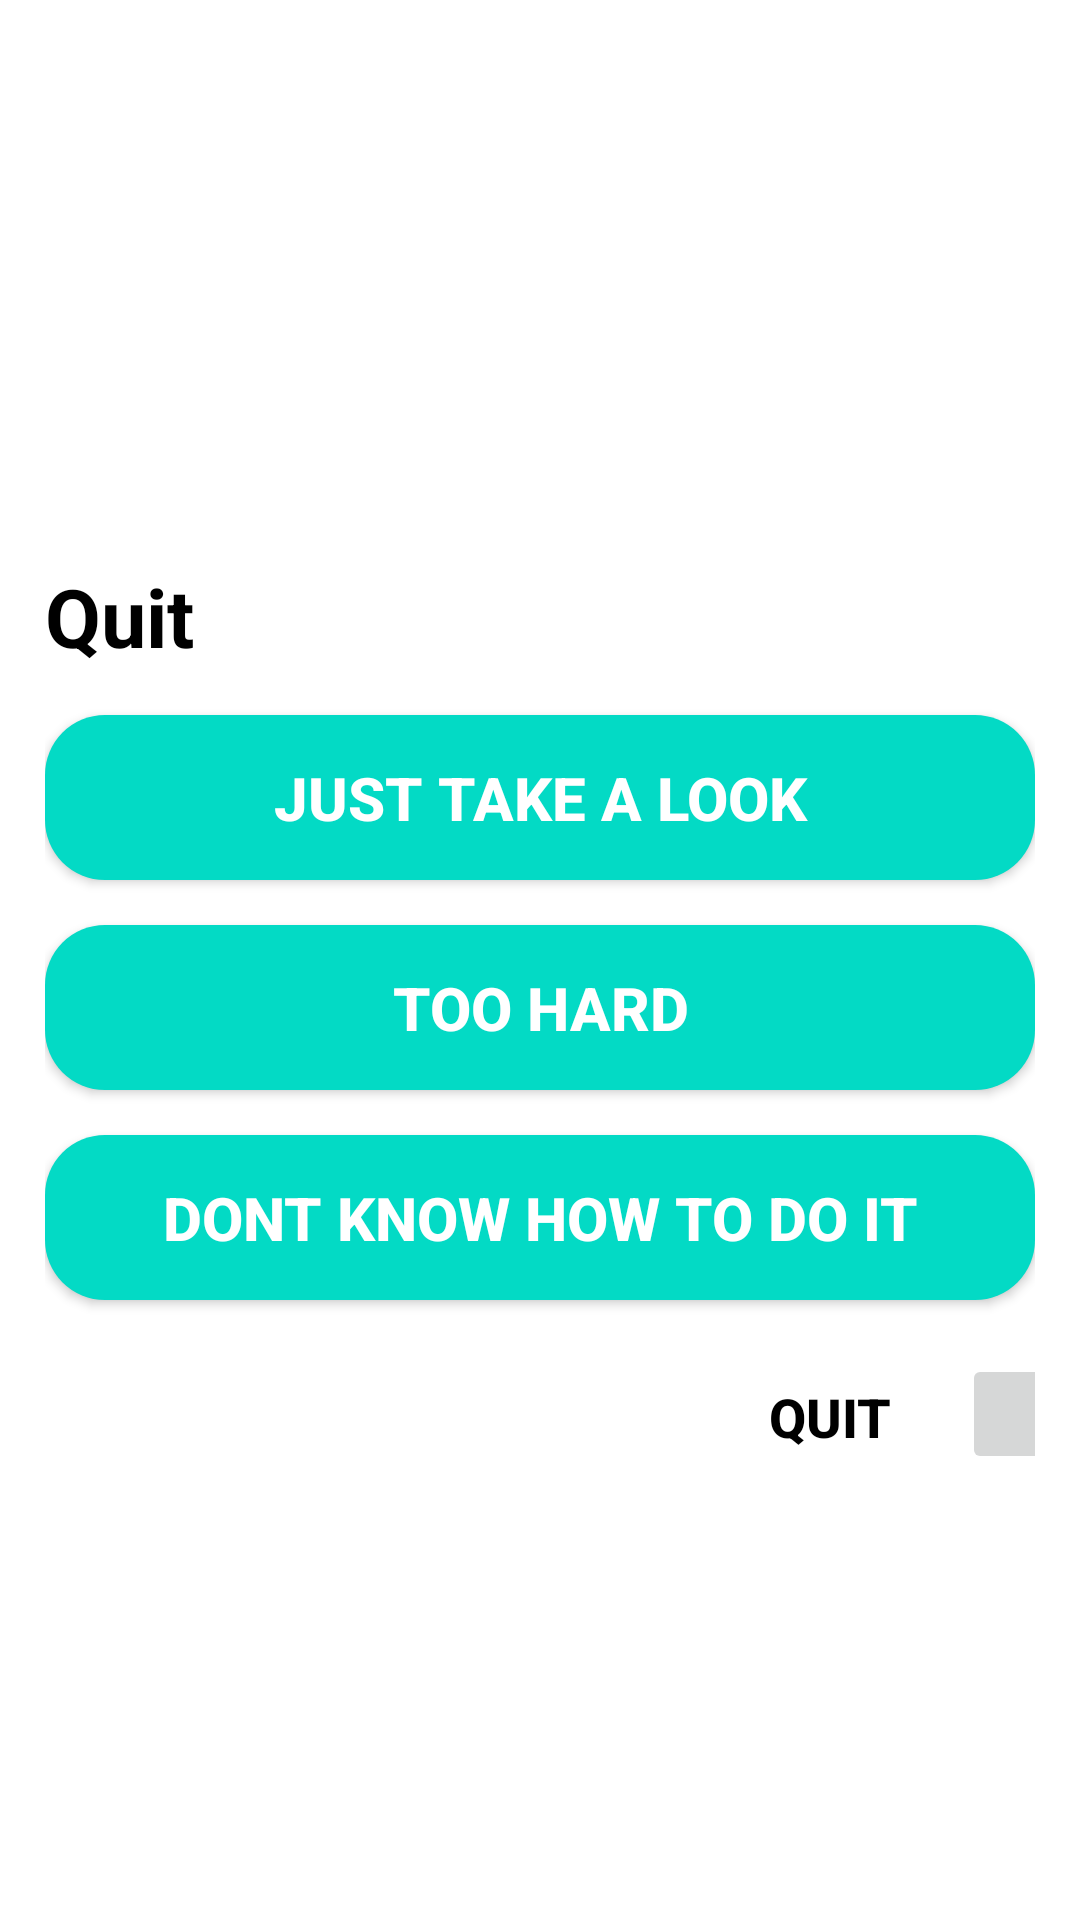

Write the Android layout XML for this screen, with the resource values it uses.
<!-- AndroidManifest.xml: application theme Theme.HomeWorkout -->
<!-- res/layout/quit_bottom_sheet.xml -->
<?xml version="1.0" encoding="utf-8"?>
<androidx.constraintlayout.widget.ConstraintLayout xmlns:android="http://schemas.android.com/apk/res/android"
    android:layout_width="match_parent"
    android:layout_height="match_parent"
    android:padding="15dp"
    android:background="@drawable/back_ground_next_exercise_rest_view"
    xmlns:app="http://schemas.android.com/apk/res-auto">

    <ImageView
        android:id="@+id/iv_back"
        android:layout_width="30dp"
        android:layout_height="30dp"
        android:src="@drawable/ic_baseline_arrow_back"
        android:contentDescription="@string/image"
        android:layout_marginTop="8dp"
        app:layout_constraintStart_toStartOf="parent"
        app:layout_constraintTop_toTopOf="parent"/>

    <TextView
        android:id="@+id/tv_quit"
        android:layout_width="wrap_content"
        android:layout_height="wrap_content"
        android:text="@string/quit"
        android:textStyle="bold"
        android:textColor="@color/black"
        android:textSize="27sp"
        app:layout_constraintVertical_bias=".3"
        app:layout_constraintStart_toStartOf="parent"
        app:layout_constraintTop_toTopOf="parent"
        app:layout_constraintBottom_toBottomOf="parent"/>


    <Button
        android:id="@+id/take_a_look_btn"
        android:layout_width="match_parent"
        android:layout_height="55dp"
        android:text="@string/take_a_look"
        android:textColor="@color/white"
        android:textSize="20sp"
        android:textStyle="bold"
        android:layout_marginTop="15dp"
        android:background="@drawable/background_round"
        app:layout_constraintStart_toStartOf="parent"
        app:layout_constraintTop_toBottomOf="@id/tv_quit"/>

    <Button
        android:id="@+id/too_hard"
        android:layout_width="match_parent"
        android:layout_height="55dp"
        android:text="@string/hard"
        android:textColor="@color/white"
        android:textSize="20sp"
        android:textStyle="bold"
        android:background="@drawable/background_round"
        android:layout_marginTop="15dp"
        app:layout_constraintStart_toStartOf="parent"
        app:layout_constraintTop_toBottomOf="@id/take_a_look_btn"/>

    <Button
        android:id="@+id/dont_know"
        android:layout_width="match_parent"
        android:layout_height="55dp"
        android:text="@string/dont_know"
        android:textColor="@color/white"
        android:textSize="20sp"
        android:textStyle="bold"
        android:layout_marginTop="15dp"
        android:background="@drawable/background_round"
        app:layout_constraintStart_toStartOf="parent"
        app:layout_constraintTop_toBottomOf="@id/too_hard"/>

    <Button
        android:id="@+id/btn_quit_two"
        android:layout_width="wrap_content"
        android:layout_height="wrap_content"
        android:text="@string/quit"
        android:textStyle="bold"
        android:textSize="18sp"
        android:textColor="@color/black"
        android:layout_marginTop="15dp"
        android:background="#00000000"
        app:layout_constraintStart_toStartOf="parent"
        app:layout_constraintEnd_toEndOf="parent"
       app:layout_constraintHorizontal_bias=".9"
        app:layout_constraintTop_toBottomOf="@id/dont_know"
     />

    <ImageButton
        android:id="@+id/iv_quit"
        android:layout_width="40dp"
        android:layout_height="40dp"
        android:src="@drawable/ic_baseline_keyboard_arrow_right_24"
        android:contentDescription="@string/image"
        android:layout_marginTop="18dp"
        app:layout_constraintStart_toEndOf="@id/btn_quit_two"
        app:layout_constraintTop_toBottomOf="@id/dont_know"/>
</androidx.constraintlayout.widget.ConstraintLayout>
<!-- resources referenced by this layout -->
<resources>
  <color name="black">#FF000000</color>
  <color name="white">#FFFFFFFF</color>
  <!-- drawable back_ground_next_exercise_rest_view (drawable) -->
  <?xml version="1.0" encoding="utf-8"?>
  <shape xmlns:android="http://schemas.android.com/apk/res/android"
      android:shape="rectangle">
  
  
      <solid
          android:color="@color/white"/>
      <corners
          android:topLeftRadius="20dp"
          android:topRightRadius="20dp"/>
  
  </shape>
  <!-- drawable background_round (drawable) -->
  <?xml version="1.0" encoding="utf-8"?>
  <shape xmlns:android="http://schemas.android.com/apk/res/android"
      android:shape="rectangle">
  
  
      <solid
          android:color="@color/teal_200"/>
      <corners
          android:radius="20dp"/>
  
  </shape>
  <string name="dont_know">Dont know how to do it</string>
  <string name="hard">Too hard</string>
  <string name="image">image</string>
  <string name="quit">Quit</string>
  <string name="take_a_look">Just take a look</string>
  <style name="Theme.HomeWorkout" parent="Theme.MaterialComponents.DayNight.NoActionBar">
          
          <item name="colorPrimary">#ff781f</item>
          <item name="colorPrimaryVariant">@color/purple_700</item>
          <item name="colorOnPrimary">@color/white</item>
          
          <item name="colorSecondary">@color/black</item>
          <item name="colorSecondaryVariant">@color/teal_700</item>
          <item name="colorOnSecondary">@color/black</item>
          
          <item name="android:statusBarColor">?attr/colorSecondary</item>
          
      </style>
  <color name="teal_200">#FF03DAC5</color>
  <color name="purple_700">#FF3700B3</color>
  <color name="teal_700">#FF018786</color>
</resources>
